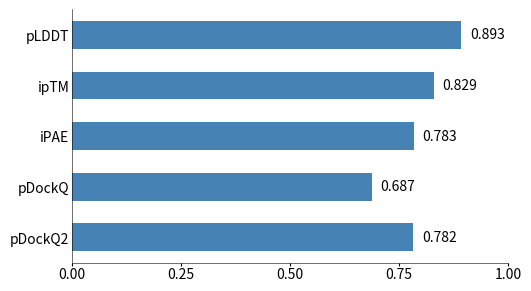

The script that saved this image:
#!/usr/bin/env python3
"""Very small bar plot for a few model quality metrics (0–1 scale)."""

from __future__ import annotations

import argparse
from pathlib import Path

import matplotlib.pyplot as plt
import numpy as np


DEFAULT_METRICS: dict[str, float] = {
    "pLDDT": 0.893,
    "ipTM": 0.829,
    "iPAE": 0.783,
    "pDockQ": 0.687,
    "pDockQ2": 0.782,
}


def main() -> None:
    ap = argparse.ArgumentParser(description=__doc__)
    ap.add_argument(
        "-o",
        "--out",
        default="metrics_bar_small.png",
        help="Output image path",
    )
    ap.add_argument("--dpi", type=int, default=200)
    args = ap.parse_args()

    names = list(DEFAULT_METRICS.keys())[::-1]
    values = [DEFAULT_METRICS[k] for k in names]
    y = np.arange(len(names))

    # Small figure: wide enough for labels, short height
    fig, ax = plt.subplots(figsize=(5.2,2.8), layout="constrained")
    ax.barh(y, values, height=0.55, color="#4682B4", edgecolor="none")
    ax.set_yticks(y, names)
    ax.set_xlim(0, 1.0)
    ax.set_xticks([0, 0.25, 0.5, 0.75, 1.0])
    ax.tick_params(axis="x", length=2, pad=1)
    ax.tick_params(axis="y", length=0, pad=2)
    ax.spines["top"].set_visible(False)
    ax.spines["right"].set_visible(False)
    for spine in ("left", "bottom"):
        ax.spines[spine].set_linewidth(0.4)

    # Value labels at bar end (tiny)
    for yi, v in zip(y, values):
        ax.text(
            min(v + 0.02, 0.98),
            yi,
            f"{v:.3f}",
            va="center",
            ha="left",            
        )

    fig.savefig(Path(args.out), dpi=args.dpi, facecolor="white")
    plt.close(fig)
    print(f"Wrote {args.out}")


if __name__ == "__main__":
    main()
